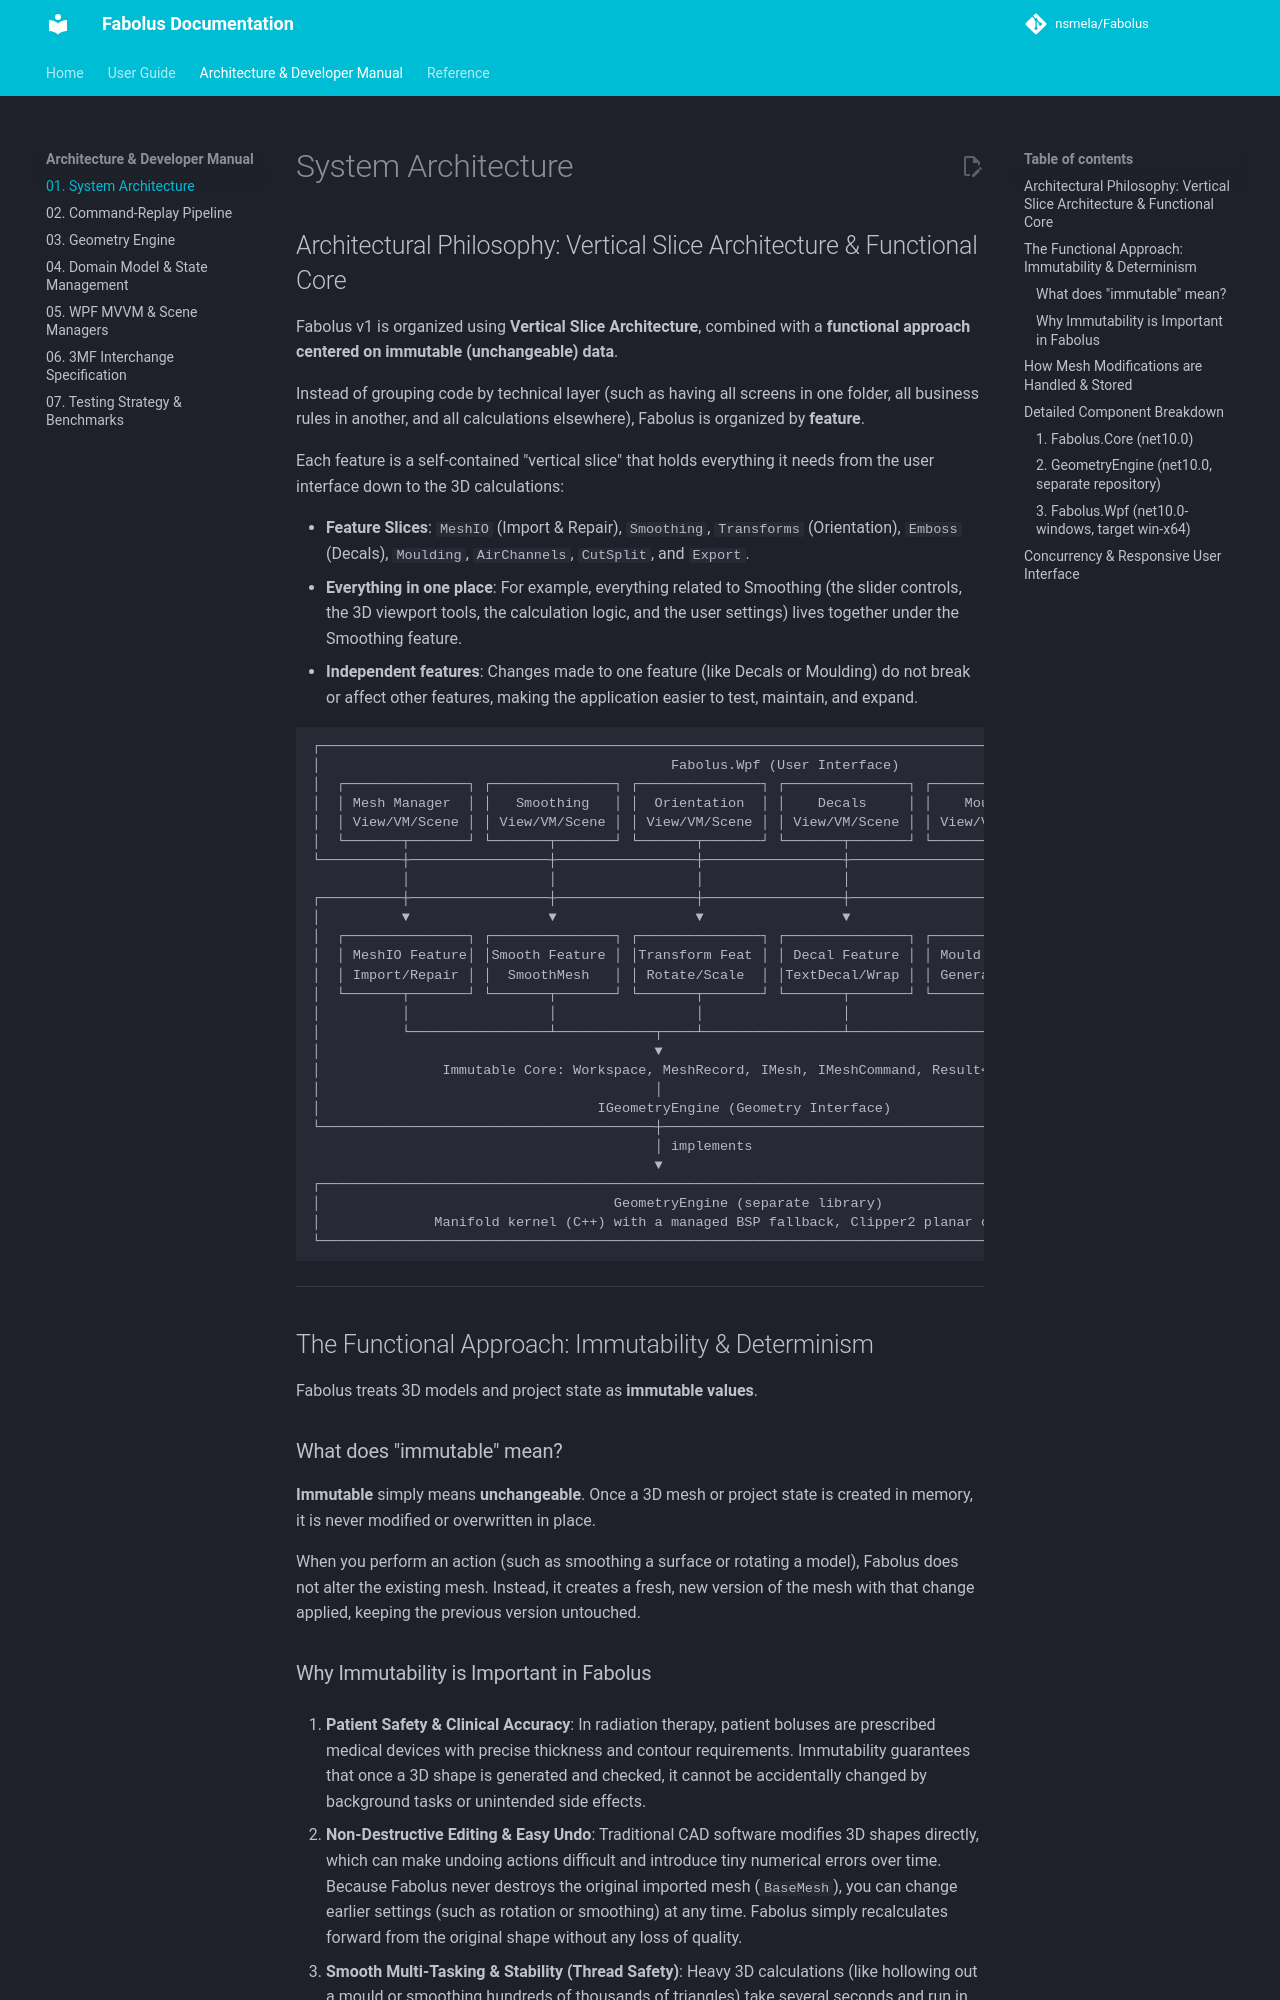

repository: nsmela/Fabolus · page: architecture/01-system-architecture/index.html · generator: mkdocs

# System Architecture

## Architectural Philosophy: Vertical Slice Architecture & Functional Core

Fabolus v1 is organized using **Vertical Slice Architecture**, combined with a **functional approach centered on immutable (unchangeable) data**.

Instead of grouping code by technical layer (such as having all screens in one folder, all business rules in another, and all calculations elsewhere), Fabolus is organized by **feature**.

Each feature is a self-contained "vertical slice" that holds everything it needs from the user interface down to the 3D calculations:

- **Feature Slices**: `MeshIO` (Import & Repair), `Smoothing`, `Transforms` (Orientation), `Emboss` (Decals), `Moulding`, `AirChannels`, `CutSplit`, and `Export`.
- **Everything in one place**: For example, everything related to Smoothing (the slider controls, the 3D viewport tools, the calculation logic, and the user settings) lives together under the Smoothing feature.
- **Independent features**: Changes made to one feature (like Decals or Moulding) do not break or affect other features, making the application easier to test, maintain, and expand.

```
┌─────────────────────────────────────────────────────────────────────────────────────────────────────────────────┐
│                                           Fabolus.Wpf (User Interface)                                          │
│  ┌───────────────┐ ┌───────────────┐ ┌───────────────┐ ┌───────────────┐ ┌───────────────┐ ┌─────────────────┐  │
│  │ Mesh Manager  │ │   Smoothing   │ │  Orientation  │ │    Decals     │ │    Moulding   │ │   Cut & Split   │  │
│  │ View/VM/Scene │ │ View/VM/Scene │ │ View/VM/Scene │ │ View/VM/Scene │ │ View/VM/Scene │ │  View/VM/Scene  │  │
│  └───────┬───────┘ └───────┬───────┘ └───────┬───────┘ └───────┬───────┘ └───────┬───────┘ └────────┬────────┘  │
└──────────┼─────────────────┼─────────────────┼─────────────────┼─────────────────┼──────────────────┼───────────┘
           │                 │                 │                 │                 │                  │
┌──────────┼─────────────────┼─────────────────┼─────────────────┼─────────────────┼──────────────────┼───────────┐
│          ▼                 ▼                 ▼                 ▼                 ▼                  ▼           │
│  ┌───────────────┐ ┌───────────────┐ ┌───────────────┐ ┌───────────────┐ ┌───────────────┐ ┌─────────────────┐  │
│  │ MeshIO Feature│ │Smooth Feature │ │Transform Feat │ │ Decal Feature │ │ Mould Feature │ │Cut/Split Feature│  │
│  │ Import/Repair │ │  SmoothMesh   │ │ Rotate/Scale  │ │TextDecal/Wrap │ │ Generate/Clear│ │   Mesh Slices   │  │
│  └───────┬───────┘ └───────┬───────┘ └───────┬───────┘ └───────┬───────┘ └───────┬───────┘ └────────┬────────┘  │
│          │                 │                 │                 │                 │                  │           │
│          └─────────────────┴────────────┬────┴─────────────────┴─────────────────┴──────────────────┘           │
│                                         ▼                                                                       │
│               Immutable Core: Workspace, MeshRecord, IMesh, IMeshCommand, Result<T>                            │
│                                         │                                                                       │
│                                  IGeometryEngine (Geometry Interface)                                           │
└─────────────────────────────────────────┼───────────────────────────────────────────────────────────────────────┘
                                          │ implements
                                          ▼
┌─────────────────────────────────────────────────────────────────────────────────────────────────────────────────┐
│                                    GeometryEngine (separate library)                                            │
│              Manifold kernel (C++) with a managed BSP fallback, Clipper2 planar operations                      │
└─────────────────────────────────────────────────────────────────────────────────────────────────────────────────┘
```

---

## The Functional Approach: Immutability & Determinism

Fabolus treats 3D models and project state as **immutable values**.
